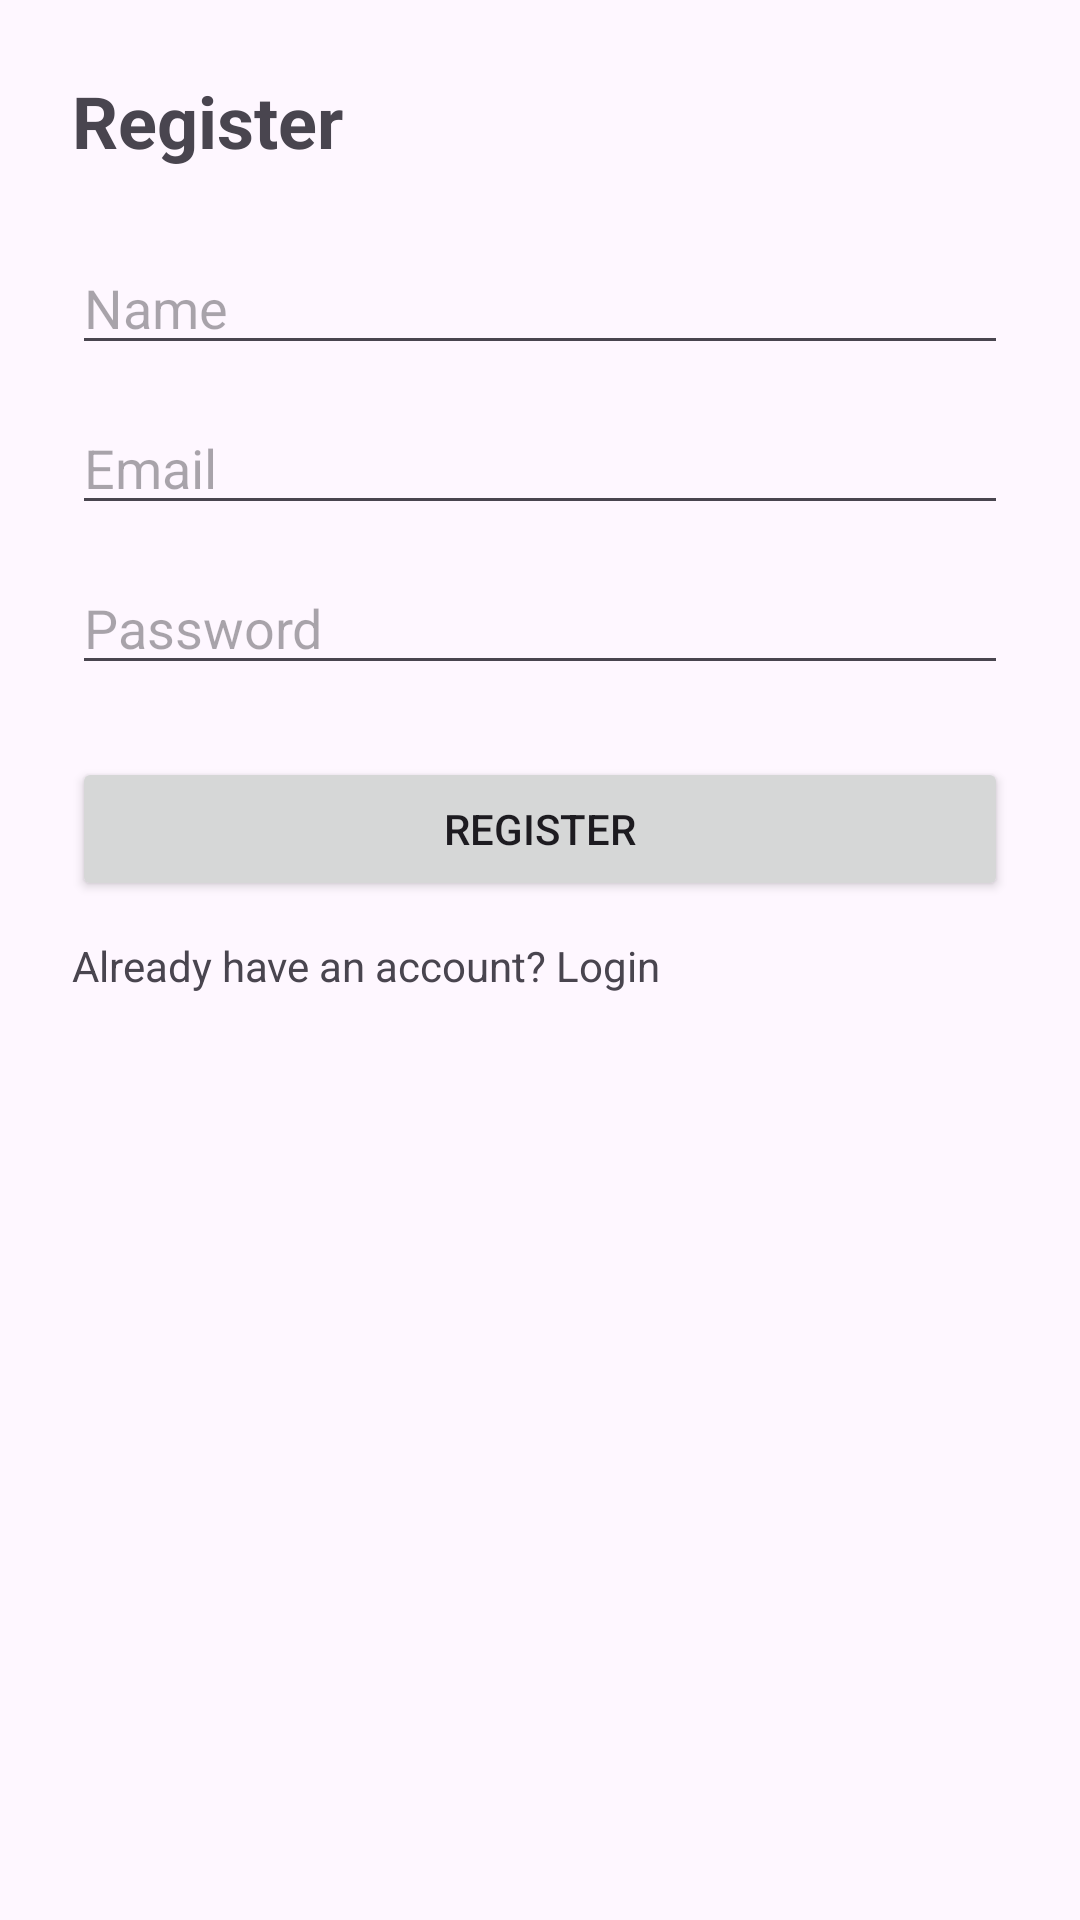

The Android layout XML behind this screen, and the referenced resources:
<!-- AndroidManifest.xml: application theme Theme.MiniShop_App_Do -->
<!-- res/layout/fragment_register.xml -->
<LinearLayout xmlns:android="http://schemas.android.com/apk/res/android"
    android:orientation="vertical"
    android:padding="24dp"
    android:layout_width="match_parent"
    android:layout_height="match_parent">

    <TextView
        android:text="Register"
        android:textSize="24sp"
        android:textStyle="bold"
        android:layout_marginBottom="24dp"
        android:layout_width="wrap_content"
        android:layout_height="wrap_content"/>

    <EditText
        android:id="@+id/etName"
        android:hint="Name"
        android:layout_width="match_parent"
        android:layout_height="wrap_content"/>

    <EditText
        android:id="@+id/etEmail"
        android:hint="Email"
        android:inputType="textEmailAddress"
        android:layout_width="match_parent"
        android:layout_height="wrap_content"
        android:layout_marginTop="12dp"/>

    <EditText
        android:id="@+id/etPassword"
        android:hint="Password"
        android:inputType="textPassword"
        android:layout_width="match_parent"
        android:layout_height="wrap_content"
        android:layout_marginTop="12dp"/>

    <Button
        android:id="@+id/btnRegister"
        android:text="Register"
        android:layout_width="match_parent"
        android:layout_height="wrap_content"
        android:layout_marginTop="24dp"/>

    <TextView
        android:id="@+id/tvLoginLink"
        android:text="Already have an account? Login"
        android:layout_marginTop="12dp"
        android:layout_width="wrap_content"
        android:layout_height="wrap_content"/>
</LinearLayout>
<!-- resources referenced by this layout -->
<resources>
  <style name="Theme.MiniShop_App_Do" parent="Base.Theme.MiniShop_App_Do" />
  <style name="Base.Theme.MiniShop_App_Do" parent="Theme.Material3.DayNight.NoActionBar">
  
          <item name="colorPrimary">#2ED6A1</item>
          <item name="colorSecondary">#2ED6A1</item>
          <item name="android:statusBarColor">#1F8F83</item>
  
      </style>
</resources>
